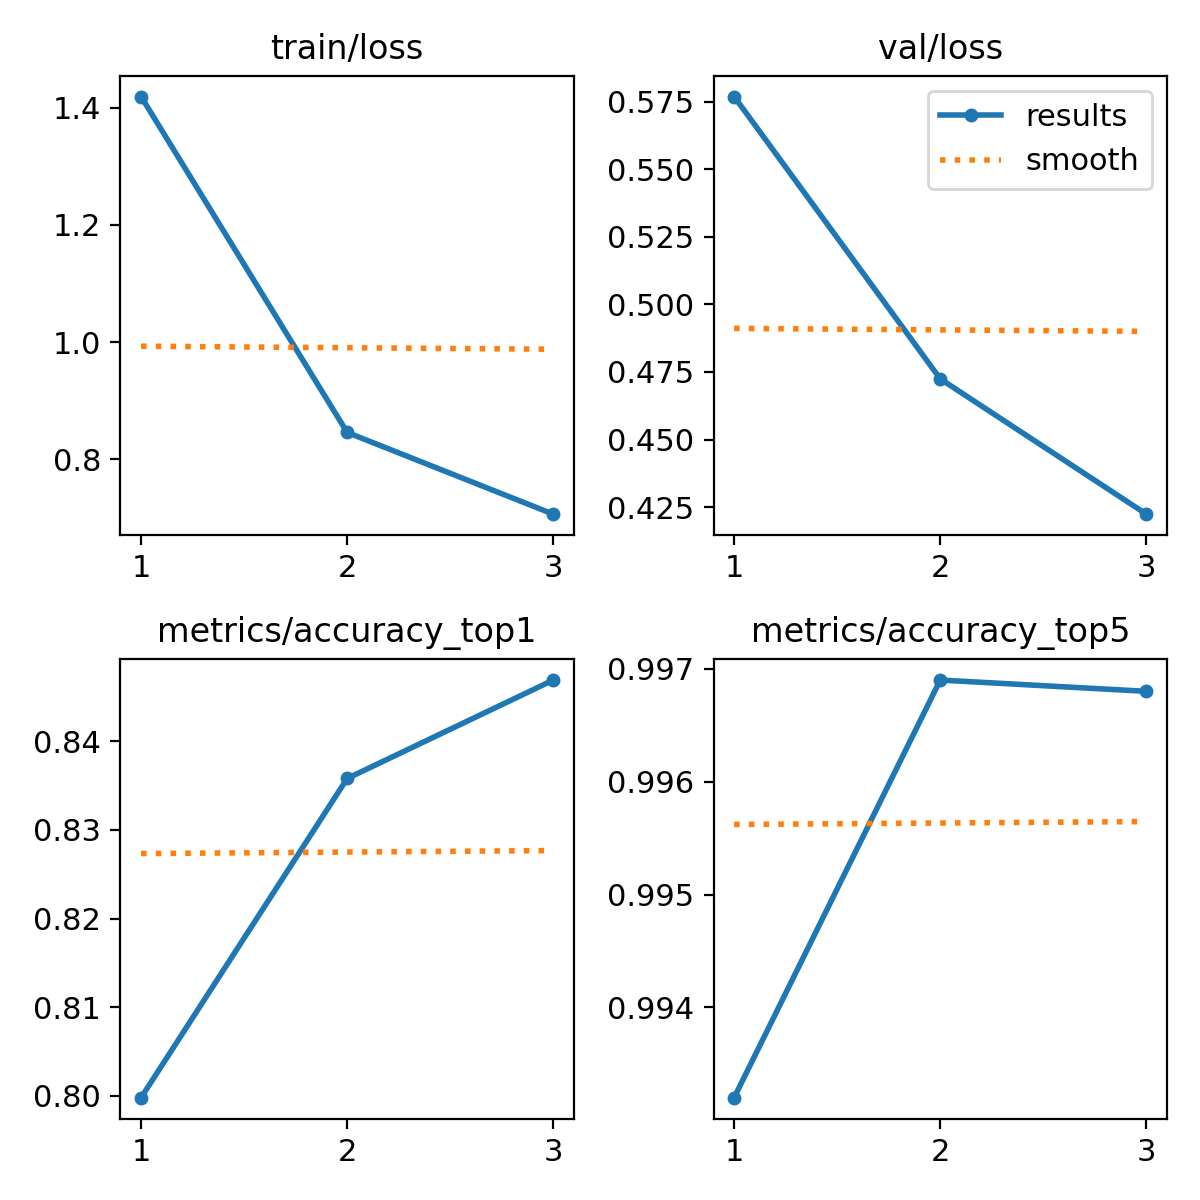

Source data for this figure (header and first rows):
epoch, time, train/loss, metrics/accuracy_top1, metrics/accuracy_top5, val/loss, lr/pg0, lr/pg1, lr/pg2
1, 185.9, 1.42, 0.7998, 0.9932, 0.5768, 0.0002379, 0.0002379, 0.0002379
2, 350, 0.8455, 0.8358, 0.9969, 0.4725, 0.0003189, 0.0003189, 0.0003189
3, 507, 0.7058, 0.8469, 0.9968, 0.4224, 0.0002427, 0.0002427, 0.0002427
